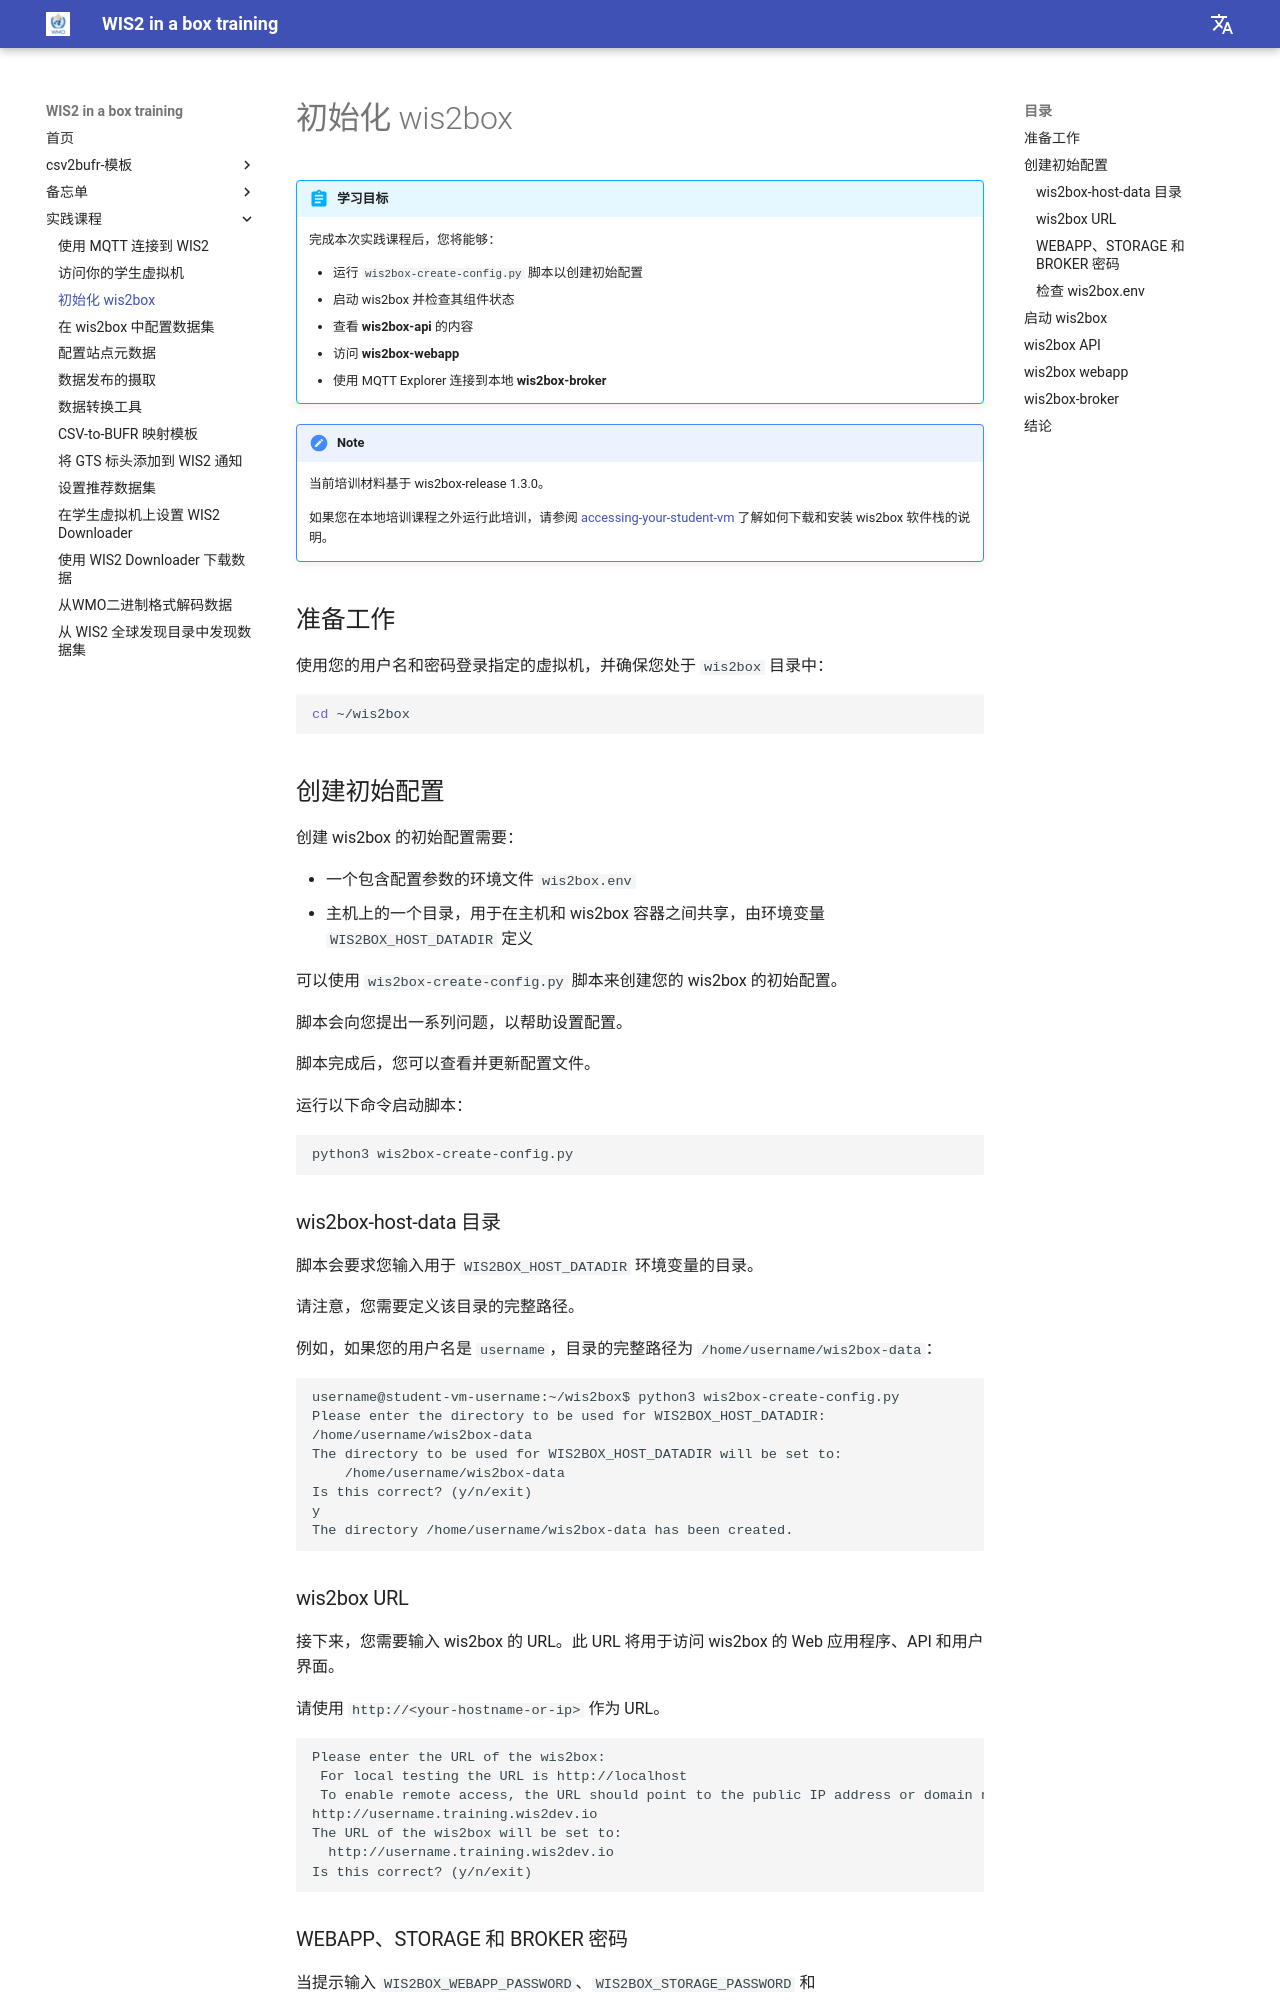

repository: wmo-im/wis2box-training · page: zh/practical-sessions/initializing-wis2box/index.html · generator: mkdocs

---
title: 初始化 wis2box
---

# 初始化 wis2box

!!! abstract "学习目标"

    完成本次实践课程后，您将能够：

    - 运行 `wis2box-create-config.py` 脚本以创建初始配置
    - 启动 wis2box 并检查其组件状态
    - 查看 **wis2box-api** 的内容
    - 访问 **wis2box-webapp**
    - 使用 MQTT Explorer 连接到本地 **wis2box-broker**

!!! note

    当前培训材料基于 wis2box-release 1.3.0。

    如果您在本地培训课程之外运行此培训，请参阅 [accessing-your-student-vm](./accessing-your-student-vm.md) 了解如何下载和安装 wis2box 软件栈的说明。

## 准备工作

使用您的用户名和密码登录指定的虚拟机，并确保您处于 `wis2box` 目录中：

```bash
cd ~/wis2box
```

## 创建初始配置

创建 wis2box 的初始配置需要：

- 一个包含配置参数的环境文件 `wis2box.env`
- 主机上的一个目录，用于在主机和 wis2box 容器之间共享，由环境变量 `WIS2BOX_HOST_DATADIR` 定义

可以使用 `wis2box-create-config.py` 脚本来创建您的 wis2box 的初始配置。

脚本会向您提出一系列问题，以帮助设置配置。

脚本完成后，您可以查看并更新配置文件。

运行以下命令启动脚本：

```bash
python3 wis2box-create-config.py
```

### wis2box-host-data 目录

脚本会要求您输入用于 `WIS2BOX_HOST_DATADIR` 环境变量的目录。

请注意，您需要定义该目录的完整路径。

例如，如果您的用户名是 `username`，目录的完整路径为 `/home/username/wis2box-data`：

```{.copy}
username@student-vm-username:~/wis2box$ python3 wis2box-create-config.py
Please enter the directory to be used for WIS2BOX_HOST_DATADIR:
/home/username/wis2box-data
The directory to be used for WIS2BOX_HOST_DATADIR will be set to:
    /home/username/wis2box-data
Is this correct? (y/n/exit)
y
The directory /home/username/wis2box-data has been created.
```

### wis2box URL

接下来，您需要输入 wis2box 的 URL。此 URL 将用于访问 wis2box 的 Web 应用程序、API 和用户界面。

请使用 `http://<your-hostname-or-ip>` 作为 URL。

```{.copy}
Please enter the URL of the wis2box:
 For local testing the URL is http://localhost
 To enable remote access, the URL should point to the public IP address or domain name of the server hosting the wis2box.
http://username.training.wis2dev.io
The URL of the wis2box will be set to:
  http://username.training.wis2dev.io
Is this correct? (y/n/exit)
```
